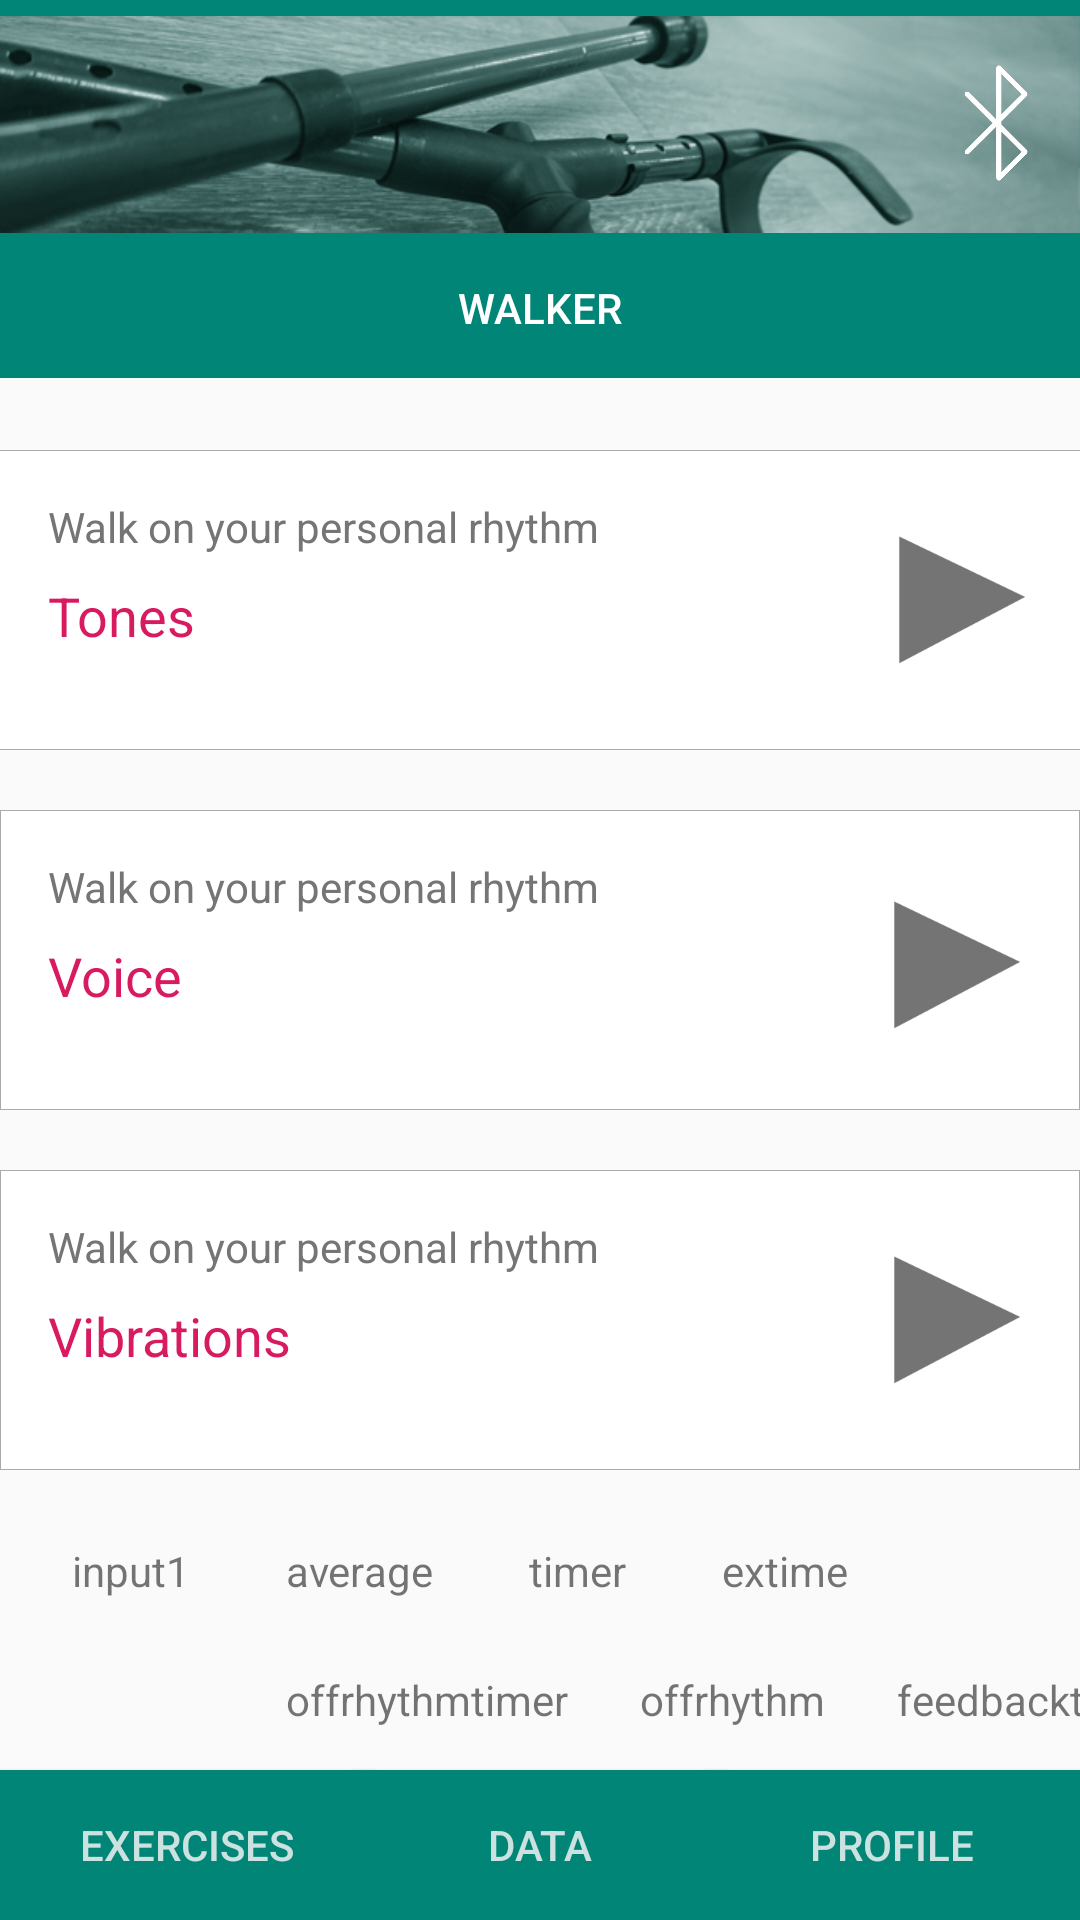

The Android layout XML behind this screen, and the referenced resources:
<!-- AndroidManifest.xml: application theme AppTheme -->
<!-- res/layout/activity_exercises.xml -->
<?xml version="1.0" encoding="utf-8"?>
<android.support.constraint.ConstraintLayout xmlns:android="http://schemas.android.com/apk/res/android"
    xmlns:app="http://schemas.android.com/apk/res-auto"
    xmlns:tools="http://schemas.android.com/tools"
    android:id="@+id/container"
    android:layout_width="match_parent"
    android:layout_height="match_parent"
    android:outlineAmbientShadowColor="@android:color/black"
    tools:context=".exercises">

    <include
        layout="@layout/bottommenu"
        app:layout_constraintStart_toStartOf="parent"
        app:layout_constraintTop_toTopOf="parent" />

    

    <ImageView
        android:id="@+id/iv_bg_exercise1"
        android:layout_width="match_parent"
        android:layout_height="100dp"
        android:layout_marginStart="-2dp"
        android:layout_marginTop="150dp"
        android:layout_marginEnd="-2dp"
        android:background="@android:color/darker_gray"
        android:padding="0.1dp"
        app:layout_constraintEnd_toEndOf="parent"
        app:layout_constraintHorizontal_bias="1.0"
        app:layout_constraintStart_toStartOf="parent"
        app:layout_constraintTop_toTopOf="parent"
        app:srcCompat="@android:color/background_light" />

    <TextView
        android:id="@+id/tv_name"
        android:layout_width="wrap_content"
        android:layout_height="wrap_content"
        android:layout_marginStart="16dp"
        android:layout_marginTop="16dp"
        android:text="@string/infoexercise"
        android:textColor="@color/colorText"
        app:layout_constraintStart_toStartOf="parent"
        app:layout_constraintTop_toTopOf="@+id/iv_bg_exercise1" />

    <TextView
        android:id="@+id/tv_info_ex_1"
        android:layout_width="wrap_content"
        android:layout_height="wrap_content"
        android:layout_marginStart="16dp"
        android:layout_marginTop="8dp"
        android:text="@string/infoexercise1"
        android:textColor="@color/colorAccent"
        android:textSize="18sp"
        app:layout_constraintStart_toStartOf="parent"
        app:layout_constraintTop_toBottomOf="@+id/tv_name" />

    <ToggleButton
        android:id="@+id/btn_ex_1"
        android:layout_width="50dp"
        android:layout_height="50dp"
        android:layout_marginEnd="16dp"
        android:background="@drawable/toggle_start_stop"
        android:textOff="@string/empty"
        android:textOn="@string/empty"
        app:layout_constraintBottom_toBottomOf="@+id/iv_bg_exercise1"
        app:layout_constraintEnd_toEndOf="@+id/iv_bg_exercise1"
        app:layout_constraintTop_toTopOf="@+id/iv_bg_exercise1" />

    

    <ImageView
        android:id="@+id/iv_bg_exercise2"
        android:layout_width="match_parent"
        android:layout_height="100dp"
        android:layout_marginTop="20dp"
        android:background="@android:color/darker_gray"
        android:padding="0.1dp"
        app:layout_constraintTop_toBottomOf="@+id/iv_bg_exercise1"
        app:srcCompat="@android:color/background_light"
        tools:layout_editor_absoluteX="0dp" />

    <TextView
        android:id="@+id/tv_exercise2"
        android:layout_width="wrap_content"
        android:layout_height="wrap_content"
        android:layout_marginStart="16dp"
        android:layout_marginTop="16dp"
        android:text="@string/infoexercise"
        android:textColor="@color/colorText"
        app:layout_constraintStart_toStartOf="parent"
        app:layout_constraintTop_toTopOf="@+id/iv_bg_exercise2" />

    <TextView
        android:id="@+id/tv_info_ex_2"
        android:layout_width="wrap_content"
        android:layout_height="wrap_content"
        android:layout_marginStart="16dp"
        android:layout_marginTop="8dp"
        android:text="@string/infoexercise2"
        android:textColor="@color/colorAccent"
        android:textSize="18sp"
        app:layout_constraintStart_toStartOf="parent"
        app:layout_constraintTop_toBottomOf="@+id/tv_exercise2" />

    <ToggleButton
        android:id="@+id/btn_ex_2"
        android:layout_width="50dp"
        android:layout_height="50dp"
        android:layout_marginEnd="16dp"
        android:background="@drawable/toggle_start_stop"
        android:textOff="@string/empty"
        android:textOn="@string/empty"
        app:layout_constraintBottom_toBottomOf="@+id/iv_bg_exercise2"
        app:layout_constraintEnd_toEndOf="@+id/iv_bg_exercise2"
        app:layout_constraintTop_toTopOf="@+id/iv_bg_exercise2"
        app:layout_constraintVertical_bias="0.533" />

    

    <ImageView
        android:id="@+id/iv_bg_exercise3"
        android:layout_width="match_parent"
        android:layout_height="100dp"
        android:layout_marginTop="20dp"
        android:background="@android:color/darker_gray"
        android:padding="0.1dp"
        app:layout_constraintTop_toBottomOf="@+id/iv_bg_exercise2"
        app:srcCompat="@android:color/background_light"
        tools:layout_editor_absoluteX="43dp" />

    <TextView
        android:id="@+id/tv_exercise3"
        android:layout_width="wrap_content"
        android:layout_height="wrap_content"
        android:layout_marginStart="16dp"
        android:layout_marginTop="16dp"
        android:text="@string/infoexercise"
        android:textColor="@color/colorText"
        app:layout_constraintStart_toStartOf="parent"
        app:layout_constraintTop_toTopOf="@+id/iv_bg_exercise3" />

    <TextView
        android:id="@+id/tv_info_ex_3"
        android:layout_width="wrap_content"
        android:layout_height="wrap_content"
        android:layout_marginStart="16dp"
        android:layout_marginTop="8dp"
        android:text="@string/infoexercise3"
        android:textColor="@color/colorAccent"
        android:textSize="18sp"
        app:layout_constraintStart_toStartOf="parent"
        app:layout_constraintTop_toBottomOf="@+id/tv_exercise3" />

    <ToggleButton
        android:id="@+id/btn_ex_3"
        android:layout_width="50dp"
        android:layout_height="50dp"
        android:layout_marginEnd="16dp"
        android:background="@drawable/toggle_start_stop"
        android:textOff="@string/empty"
        android:textOn="@string/empty"
        app:layout_constraintBottom_toBottomOf="@+id/iv_bg_exercise3"
        app:layout_constraintEnd_toEndOf="@+id/iv_bg_exercise3"
        app:layout_constraintTop_toTopOf="@+id/iv_bg_exercise3" />

    <TextView
        android:id="@+id/input1"
        android:layout_width="wrap_content"
        android:layout_height="wrap_content"
        android:layout_marginStart="24dp"
        android:layout_marginTop="24dp"
        android:text="input1"
        app:layout_constraintStart_toStartOf="parent"
        app:layout_constraintTop_toBottomOf="@+id/iv_bg_exercise3" />

    <ImageButton
        android:id="@+id/btn_bluetooth"
        style="@android:style/Widget.Holo.ImageButton"
        android:layout_width="40dp"
        android:layout_height="50dp"
        android:layout_marginTop="16dp"
        android:layout_marginEnd="8dp"
        android:background="@null"
        android:scaleType="centerInside"
        app:layout_constraintEnd_toEndOf="parent"
        app:layout_constraintTop_toTopOf="parent"
        app:srcCompat="@drawable/bluetooth" />

    <TextView
        android:id="@+id/tvaverage"
        android:layout_width="wrap_content"
        android:layout_height="wrap_content"
        android:layout_marginStart="32dp"
        android:layout_marginTop="24dp"
        android:text="average"
        app:layout_constraintStart_toEndOf="@+id/input1"
        app:layout_constraintTop_toBottomOf="@+id/iv_bg_exercise3" />

    <TextView
        android:id="@+id/tvtimer"
        android:layout_width="wrap_content"
        android:layout_height="wrap_content"
        android:layout_marginStart="32dp"
        android:layout_marginTop="24dp"
        android:text="timer"
        app:layout_constraintStart_toEndOf="@+id/tvaverage"
        app:layout_constraintTop_toBottomOf="@+id/iv_bg_exercise3" />

    <TextView
        android:id="@+id/tvex_time"
        android:layout_width="wrap_content"
        android:layout_height="wrap_content"
        android:layout_marginStart="32dp"
        android:layout_marginTop="24dp"
        android:text="extime"
        app:layout_constraintStart_toEndOf="@+id/tvtimer"
        app:layout_constraintTop_toBottomOf="@+id/iv_bg_exercise3" />

    <TextView
        android:id="@+id/tvoffrhythmtimer"
        android:layout_width="wrap_content"
        android:layout_height="wrap_content"
        android:layout_marginTop="24dp"
        android:text="offrhythmtimer"
        app:layout_constraintStart_toStartOf="@+id/tvaverage"
        app:layout_constraintTop_toBottomOf="@+id/tvaverage" />

    <TextView
        android:id="@+id/tvoffrhythm"
        android:layout_width="wrap_content"
        android:layout_height="wrap_content"
        android:layout_marginStart="24dp"
        android:layout_marginTop="24dp"
        android:text="offrhythm"
        app:layout_constraintStart_toEndOf="@+id/tvoffrhythmtimer"
        app:layout_constraintTop_toBottomOf="@+id/tvex_time" />

    <TextView
        android:id="@+id/tvfeedbacktimer"
        android:layout_width="wrap_content"
        android:layout_height="wrap_content"
        android:layout_marginStart="24dp"
        android:layout_marginTop="24dp"
        android:text="feedbacktimer"
        app:layout_constraintStart_toEndOf="@+id/tvoffrhythm"
        app:layout_constraintTop_toBottomOf="@+id/tvex_time" />

</android.support.constraint.ConstraintLayout>
<!-- res/layout/bottommenu.xml (included above) -->
<?xml version="1.0" encoding="utf-8"?>
<android.support.constraint.ConstraintLayout
    xmlns:android="http://schemas.android.com/apk/res/android"
    xmlns:app="http://schemas.android.com/apk/res-auto"
    xmlns:tools="http://schemas.android.com/tools"
    android:layout_width="match_parent"
    android:layout_height="match_parent">

    <Button
        android:id="@+id/btn_profile"
        android:layout_width="125dp"
        android:layout_height="50dp"
        android:background="@color/colorPrimary"
        android:fontFamily="sans-serif-medium"
        android:text="@string/title_3"
        android:textColor="@color/colorMenutext"
        app:layout_constraintBottom_toBottomOf="parent"
        app:layout_constraintEnd_toEndOf="parent" />

    <Button
        android:id="@+id/btn_exercises"
        android:layout_width="125dp"
        android:layout_height="50dp"
        android:background="@color/colorPrimary"
        android:fontFamily="sans-serif-medium"
        android:text="@string/title_1"
        android:textColor="@color/colorMenutext"
        app:layout_constraintBottom_toBottomOf="parent"
        app:layout_constraintStart_toStartOf="parent" />

    <Button
        android:id="@+id/btn_data"
        android:layout_width="125dp"
        android:layout_height="50dp"
        android:background="@color/colorPrimary"
        android:fontFamily="sans-serif-medium"
        android:text="@string/title_2"
        android:textColor="@color/colorMenutext"
        app:layout_constraintBottom_toBottomOf="parent"
        app:layout_constraintEnd_toEndOf="parent"
        app:layout_constraintStart_toStartOf="parent" />

    <android.support.v7.widget.Toolbar
        android:id="@+id/toolbar"
        android:layout_width="match_parent"
        android:layout_height="wrap_content"
        android:layout_marginTop="70dp"
        android:background="?attr/colorPrimary"
        android:minHeight="?attr/actionBarSize"
        android:theme="?attr/actionBarTheme"
        app:layout_constraintEnd_toEndOf="parent"
        app:layout_constraintHorizontal_bias="0.0"
        app:layout_constraintStart_toStartOf="parent"
        app:layout_constraintTop_toTopOf="parent" />

    <android.support.v7.widget.Toolbar
        android:id="@+id/toolbar2"
        android:layout_width="match_parent"
        android:layout_height="wrap_content"
        android:background="?attr/colorPrimary"
        android:minHeight="?attr/actionBarSize"
        android:theme="?attr/actionBarTheme"
        app:layout_constraintEnd_toEndOf="parent"
        app:layout_constraintHorizontal_bias="0.0"
        app:layout_constraintStart_toStartOf="parent"
        app:layout_constraintTop_toTopOf="parent" />

    <ImageView
        android:id="@+id/imageView"
        android:layout_width="match_parent"
        android:layout_height="83dp"
        app:layout_constraintEnd_toEndOf="parent"
        app:layout_constraintStart_toStartOf="parent"
        app:layout_constraintTop_toTopOf="parent"
        app:srcCompat="@drawable/header" />

    <TextView
        android:id="@+id/input"
        android:layout_width="wrap_content"
        android:layout_height="wrap_content"
        android:layout_marginStart="8dp"
        android:layout_marginTop="10dp"
        android:layout_marginEnd="8dp"
        android:fontFamily="sans-serif-medium"
        android:text="@string/app_name"
        android:textAllCaps="true"
        android:textColor="@android:color/white"
        android:textSize="14sp"
        app:layout_constraintEnd_toEndOf="parent"
        app:layout_constraintStart_toStartOf="parent"
        app:layout_constraintTop_toBottomOf="@+id/imageView" />

</android.support.constraint.ConstraintLayout>
<!-- resources referenced by this layout -->
<resources>
  <color name="colorAccent">#D81B60</color>
  <color name="colorMenutext">#CBE2E0</color>
  <color name="colorPrimary">#008577</color>
  <color name="colorText">#757575</color>
  <!-- drawable bluetooth: png bitmap (drawable, 19183 bytes) -->
  <!-- drawable header: png bitmap (drawable, 146104 bytes) -->
  <!-- drawable toggle_start_stop (drawable) -->
  <?xml version="1.0" encoding="utf-8"?>
  <selector xmlns:android="http://schemas.android.com/apk/res/android">
          <item android:drawable="@drawable/pause" android:state_checked="true"/>
          <item android:drawable="@drawable/start" android:state_checked="false"/>
  </selector>
  <string name="app_name" translatable="true">Walker</string>
  <string name="empty">  </string>
  <string name="infoexercise" translatable="true">Walk on your personal rhythm</string>
  <string name="infoexercise1" translatable="true">Tones</string>
  <string name="infoexercise2" translatable="true">Voice</string>
  <string name="infoexercise3" translatable="true">Vibrations</string>
  <string name="title_1" translatable="true">Exercises</string>
  <string name="title_2" translatable="true">Data</string>
  <string name="title_3" translatable="true">Profile</string>
  <style name="AppTheme" parent="Theme.AppCompat.Light.NoActionBar">
          <item name="colorPrimary">@color/colorPrimary</item>
          <item name="colorPrimaryDark">@color/colorPrimaryDark</item>
          <item name="colorAccent">@color/colorAccent</item>
          <item name="android:expandableListViewStyle">@style/yourStyleForSpinnerItem</item>
      </style>
  <!-- drawable pause: png bitmap (drawable-v24, 15288 bytes) -->
  <!-- drawable start: png bitmap (drawable-v24, 16864 bytes) -->
  <color name="colorPrimaryDark">#00574B</color>
  <style name="yourStyleForSpinnerItem">
          <item name="android:textColor">@color/colorText</item>
          <item name="android:textSize">14sp</item>
          <item name="android:gravity">center</item>
          <item name="android:paddingLeft">15dp</item>
      </style>
</resources>
